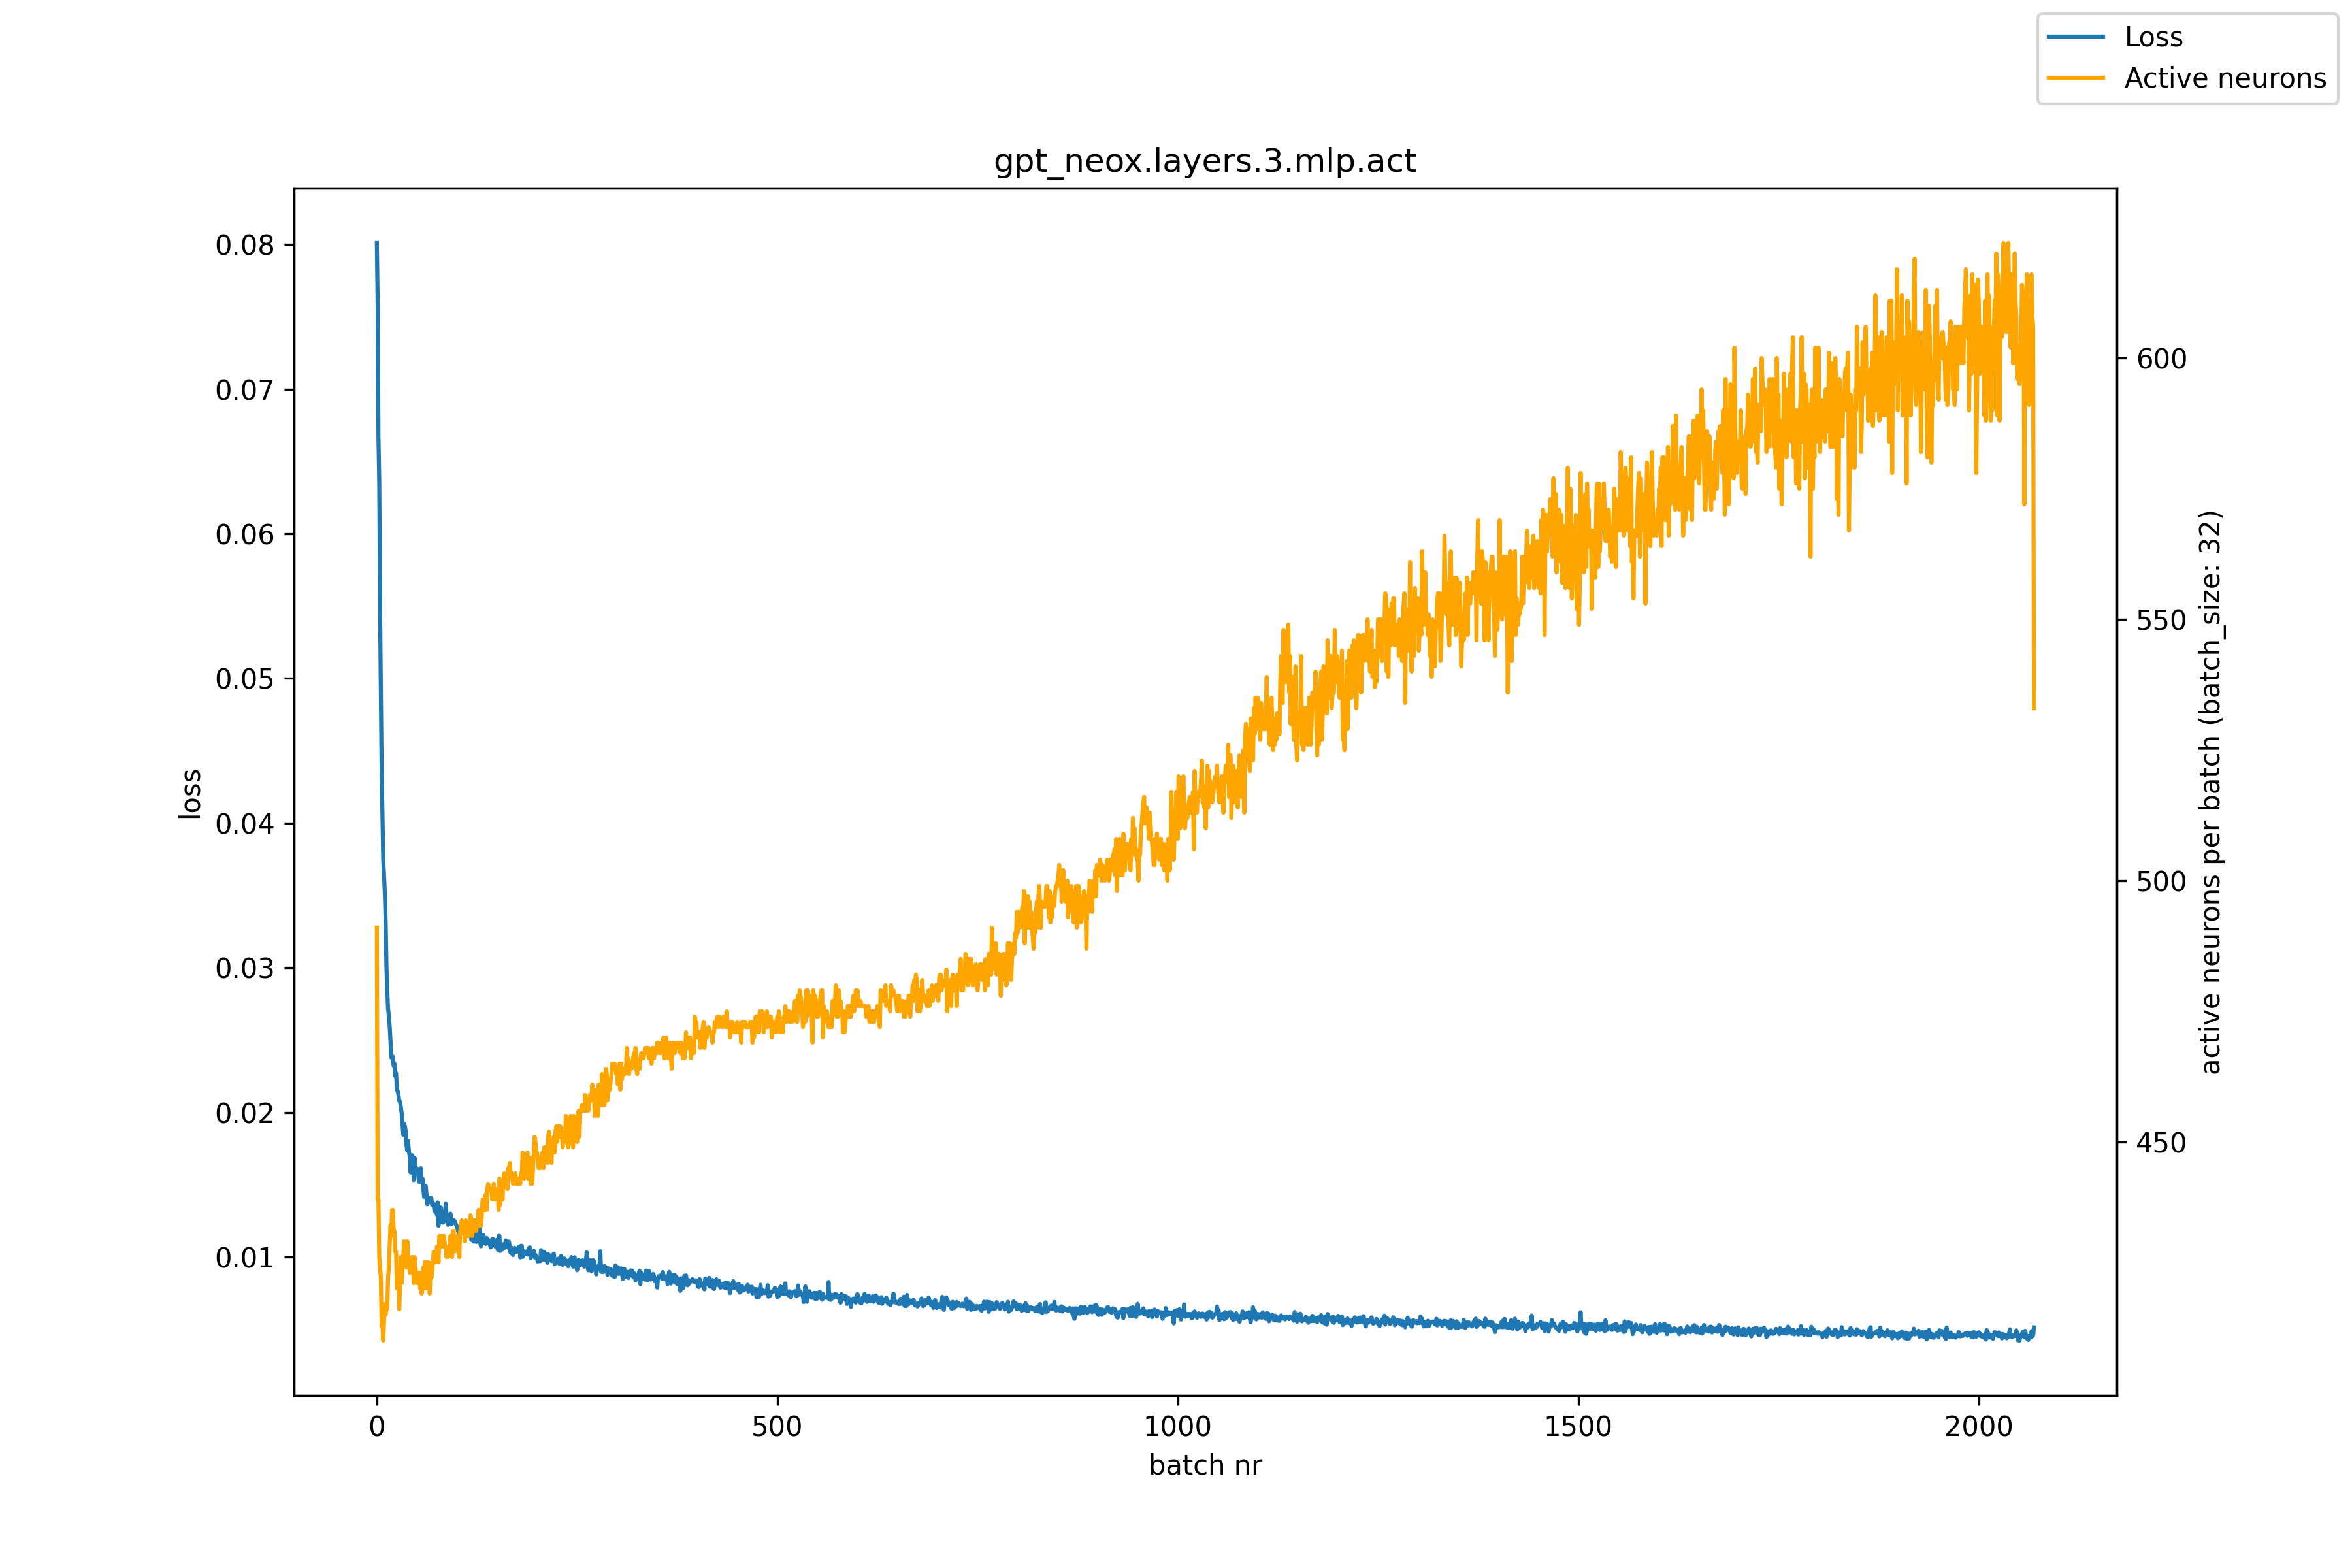

Source data for this figure (header and first rows):
, loss, active_neurons
0, 0.0801, 491
1, 0.07594, 439
2, 0.06661, 439
3, 0.06358, 428
4, 0.05469, 426
5, 0.04921, 424
6, 0.04345, 415
7, 0.04058, 415
8, 0.03739, 412
9, 0.03632, 416
10, 0.03515, 419
11, 0.03315, 417
12, 0.03002, 419
13, 0.02841, 418
14, 0.02719, 424
15, 0.02663, 426
16, 0.02597, 430
17, 0.02495, 434
18, 0.02378, 432
19, 0.02387, 437
20, 0.02385, 437
21, 0.0232, 433
22, 0.02337, 433
23, 0.02252, 429
24, 0.0227, 429
25, 0.02153, 422
26, 0.02148, 422
27, 0.0212, 424
28, 0.02083, 418
29, 0.02071, 423
30, 0.02032, 428
31, 0.01995, 423
32, 0.01923, 426
33, 0.01844, 428
34, 0.01921, 431
35, 0.01905, 429
36, 0.0187, 427
37, 0.01774, 426
38, 0.01736, 431
39, 0.01801, 426
40, 0.01731, 428
41, 0.01693, 425
42, 0.01584, 427
43, 0.0164, 427
44, 0.01703, 428
45, 0.01655, 427
46, 0.01531, 423
47, 0.01686, 428
48, 0.0164, 426
49, 0.01593, 425
50, 0.01601, 423
51, 0.0161, 424
52, 0.01545, 424
53, 0.01517, 425
54, 0.0152, 422
55, 0.01613, 425
56, 0.01525, 421
57, 0.01541, 422
58, 0.01473, 426
59, 0.01415, 424
... 2,010 more rows
